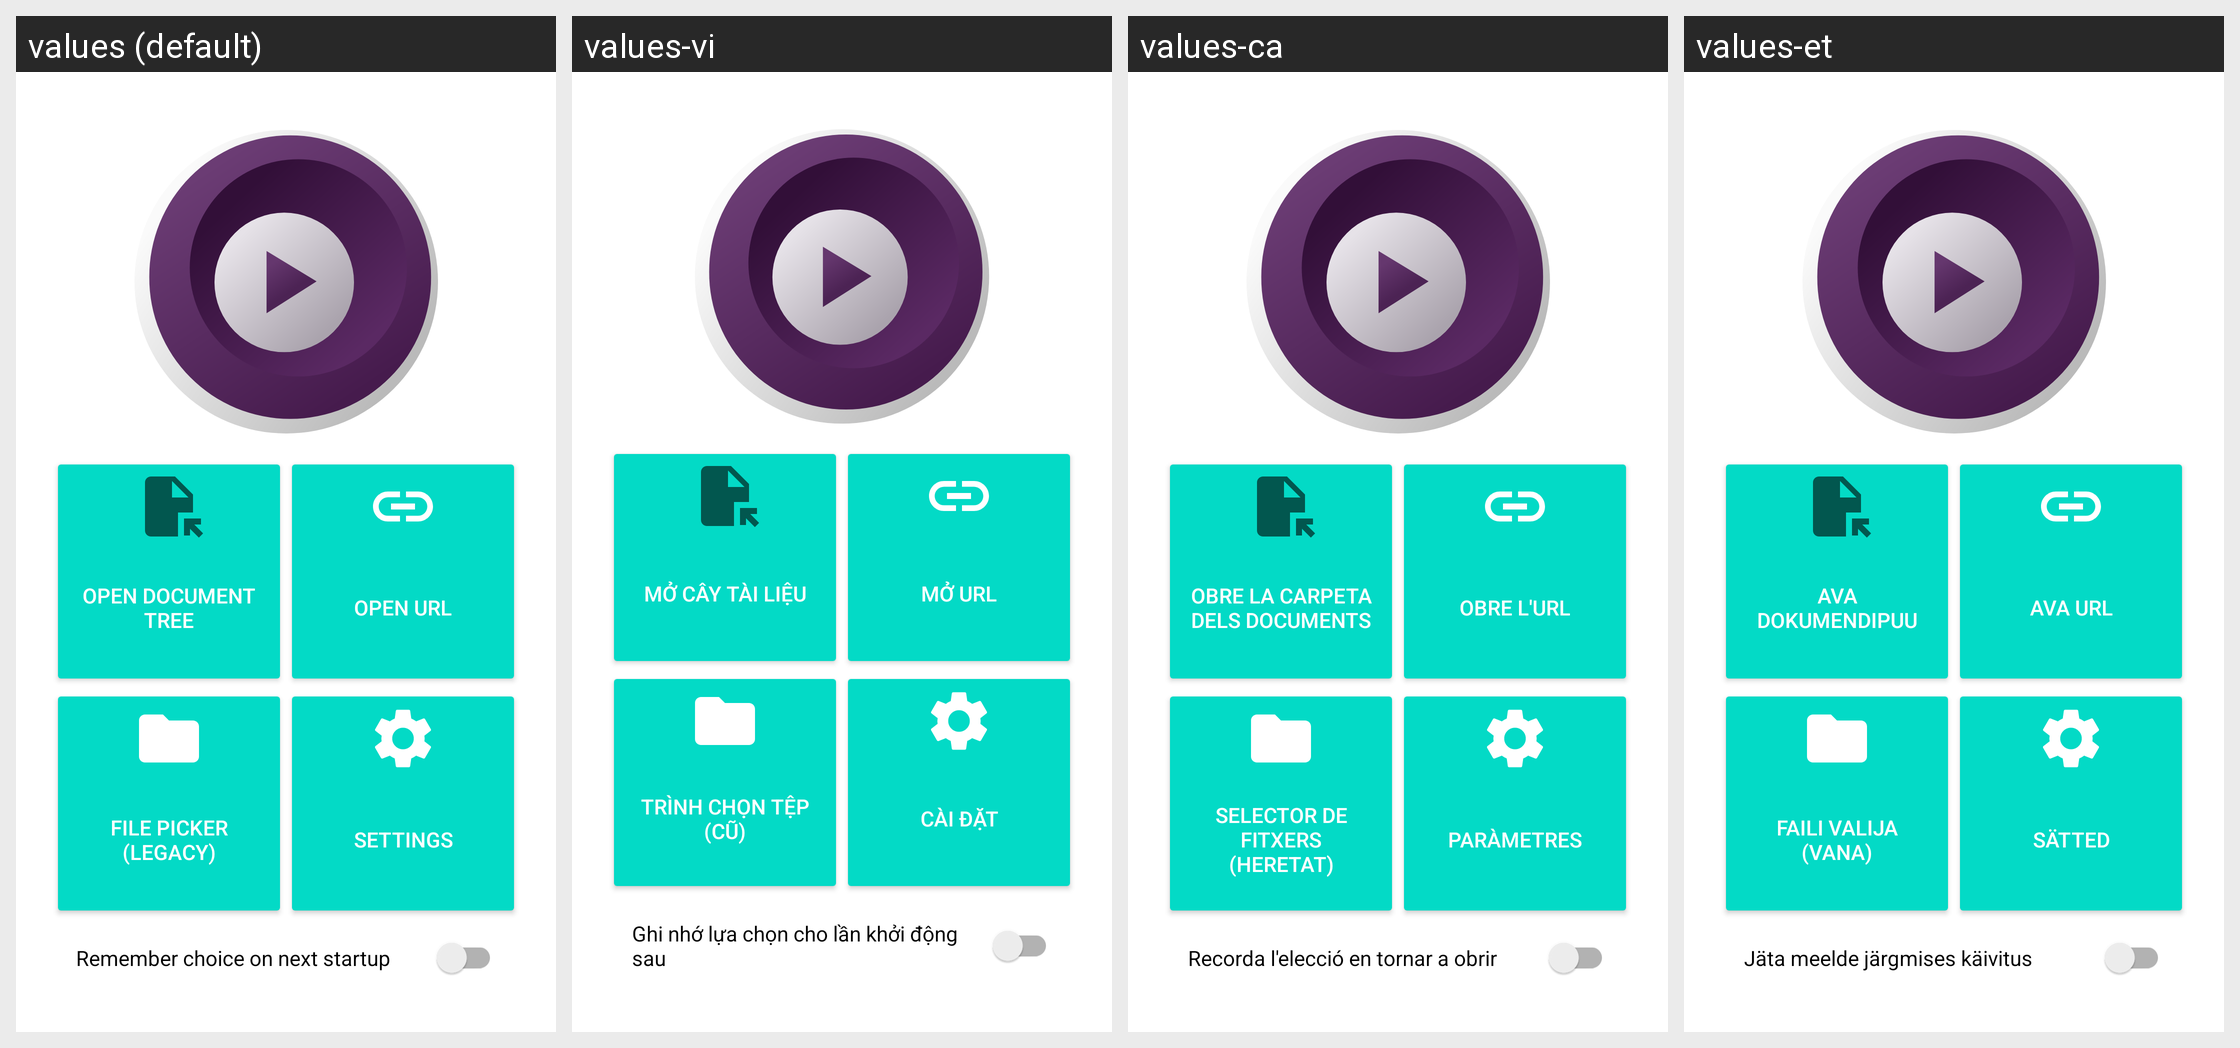

The same Android screen rendered under several of its app's locales, left to right. List the strings drawn on it with the default value and each locale's translation.
Android screen res/layout/fragment_main_screen.xml rendered under 4 locales, left to right: values (default), values-vi, values-ca, values-et. Device: Nexus 5 (rendered at 1080×1920; each locale shown at half size, 540×960, under a caption strip naming it); theme Theme.MaterialComponents.DayNight.NoActionBar.
Other locales in the repository, not shown: values-ar, values-es, values-fa, values-it, values-ja, values-nb-rNO, values-pl, values-pt-rBR, values-ru, values-tr, values-uk, values-zh-rCN, values-zh-rTW.
Strings drawn on this screen, with the default value and each locale's value (text and hints the layout hard-codes, and strings that could not be matched under every locale, appear in the picture but are not listed):

action_open_doc_tree
  values: Open document tree
  values-vi: Mở cây tài liệu
  values-ca: Obre la carpeta dels documents
  values-et: Ava dokumendipuu

action_open_url
  values: Open URL
  values-vi: Mở URL
  values-ca: Obre l'URL
  values-et: Ava URL

file_picker_old
  values: File picker
      (legacy)
  values-vi: Trình chọn tệp
      (cũ)
  values-ca: Selector de fitxers
      (heretat)
  values-et: Faili valija
      (vana)

action_settings
  values: Settings
  values-vi: Cài đặt
  values-ca: Paràmetres
  values-et: Sätted

option_remember_choice
  values: Remember choice on next startup
  values-vi: Ghi nhớ lựa chọn cho lần khởi động sau
  values-ca: Recorda l'elecció en tornar a obrir
  values-et: Jäta meelde järgmises käivitus
